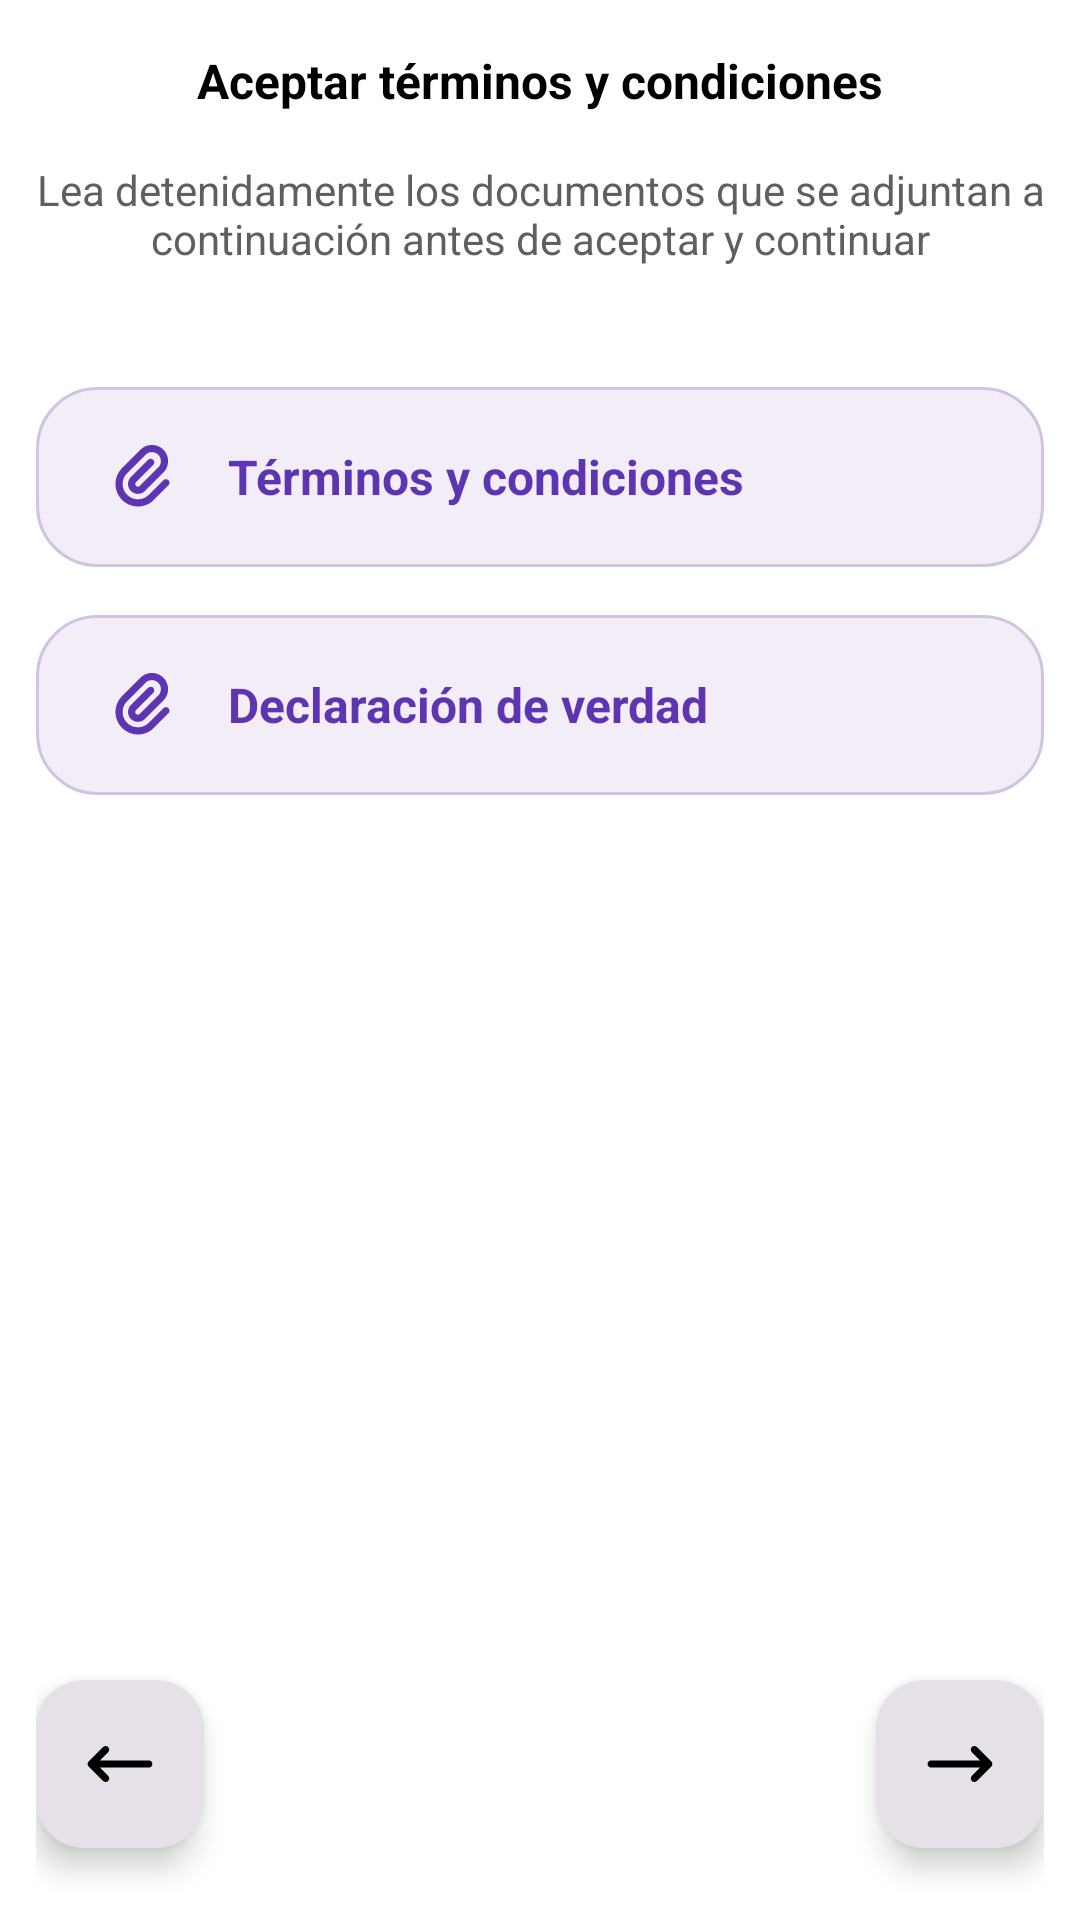

This screen was rendered from an Android layout file. Write that file and the resources it references.
<!-- AndroidManifest.xml: application theme Theme.PSS -->
<!-- res/layout/step3_fragment.xml -->
<?xml version="1.0" encoding="utf-8"?>
<androidx.constraintlayout.widget.ConstraintLayout xmlns:android="http://schemas.android.com/apk/res/android"
    xmlns:app="http://schemas.android.com/apk/res-auto"
    android:layout_width="match_parent"
    android:layout_height="match_parent"
    android:paddingHorizontal="12dp"
    android:background="#FFFFFF">

    <TextView
        android:id="@+id/tvTitlePaso3"
        android:layout_width="wrap_content"
        android:layout_height="wrap_content"
        android:layout_marginTop="16dp"
        android:text="Aceptar términos y condiciones"
        android:textColor="#000000"
        android:textSize="16sp"
        android:textStyle="bold"
        app:layout_constraintEnd_toEndOf="parent"
        app:layout_constraintStart_toStartOf="parent"
        app:layout_constraintTop_toTopOf="parent" />

    <TextView
        android:id="@+id/tvDescPaso3"
        android:layout_width="match_parent"
        android:layout_height="wrap_content"
        android:layout_marginTop="16dp"
        android:gravity="center"
        android:text="Lea detenidamente los documentos que se adjuntan a continuación antes de aceptar y continuar"
        android:textColor="@color/gris_texto"
        android:textSize="14sp"
        app:layout_constraintTop_toBottomOf="@id/tvTitlePaso3" />

    
    <LinearLayout
        android:id="@+id/btnTerminos"
        android:layout_width="match_parent"
        android:layout_height="60dp"
        android:layout_marginTop="40dp"
        android:background="@drawable/bg_button_rounded"
        android:gravity="center_vertical"
        android:orientation="horizontal"
        android:paddingHorizontal="24dp"
        app:layout_constraintTop_toBottomOf="@id/tvDescPaso3">

        <ImageView
            android:layout_width="24dp"
            android:layout_height="24dp"
            android:src="@drawable/att_icon"
            app:tint="@color/morado_texto" />

        <TextView
            android:layout_width="wrap_content"
            android:layout_height="wrap_content"
            android:layout_marginStart="16dp"
            android:text="Términos y condiciones"
            android:textColor="@color/morado_texto"
            android:textSize="16sp"
            android:textStyle="bold" />
    </LinearLayout>

    
    <LinearLayout
        android:id="@+id/btnDeclaracion"
        android:layout_width="match_parent"
        android:layout_height="60dp"
        android:layout_marginTop="16dp"
        android:background="@drawable/bg_button_rounded"
        android:gravity="center_vertical"
        android:orientation="horizontal"
        android:paddingHorizontal="24dp"
        app:layout_constraintTop_toBottomOf="@id/btnTerminos">

        <ImageView
            android:layout_width="24dp"
            android:layout_height="24dp"
            android:src="@drawable/att_icon"
            app:tint="@color/morado_texto" />

        <TextView
            android:layout_width="wrap_content"
            android:layout_height="wrap_content"
            android:layout_marginStart="16dp"
            android:text="Declaración de verdad"
            android:textColor="@color/morado_texto"
            android:textSize="16sp"
            android:textStyle="bold" />
    </LinearLayout>

    
    <com.google.android.material.floatingactionbutton.FloatingActionButton
        android:id="@+id/fabAtrasPaso3"
        android:layout_width="wrap_content"
        android:layout_height="wrap_content"
        android:layout_marginBottom="24dp"
        android:src="@drawable/left_arrow"
        app:backgroundTint="@color/lila_claro"
        app:layout_constraintBottom_toBottomOf="parent"
        app:layout_constraintStart_toStartOf="parent"
        app:tint="#000000" />

    
    <com.google.android.material.floatingactionbutton.FloatingActionButton
        android:id="@+id/fabSiguientePaso4"
        android:layout_width="wrap_content"
        android:layout_height="wrap_content"
        android:layout_marginBottom="24dp"
        android:src="@drawable/right_arrow"
        app:backgroundTint="@color/lila_claro"
        app:layout_constraintBottom_toBottomOf="parent"
        app:layout_constraintEnd_toEndOf="parent"
        app:tint="#000000" />

</androidx.constraintlayout.widget.ConstraintLayout>
<!-- resources referenced by this layout -->
<resources>
  <color name="gris_texto">#5F5F5F</color>
  <color name="lila_claro">#E6E0E9</color>
  <color name="morado_texto">#5E35B1</color>
  <!-- drawable att_icon (drawable) -->
  <vector xmlns:android="http://schemas.android.com/apk/res/android" android:height="40dp" android:viewportHeight="640" android:viewportWidth="640" android:width="40dp">
        
      <path android:fillColor="#FF000000" android:pathData="M288.6,76.8C344.8,20.6 436,20.6 492.2,76.8C548.4,133 548.4,224.2 492.2,280.4L328.2,444.4C293.8,478.8 238.1,478.8 203.7,444.4C169.3,410 169.3,354.3 203.7,319.9L356.5,167.3C369,154.8 389.3,154.8 401.8,167.3C414.3,179.8 414.3,200.1 401.8,212.6L249,365.3C239.6,374.7 239.6,389.9 249,399.2C258.4,408.5 273.6,408.6 282.9,399.2L446.9,235.2C478.1,204 478.1,153.3 446.9,122.1C415.7,90.9 365,90.9 333.8,122.1L169.8,286.1C116.7,339.2 116.7,425.3 169.8,478.4C222.9,531.5 309,531.5 362.1,478.4L492.3,348.3C504.8,335.8 525.1,335.8 537.6,348.3C550.1,360.8 550.1,381.1 537.6,393.6L407.4,523.6C329.3,601.7 202.7,601.7 124.6,523.6C46.5,445.5 46.5,318.9 124.6,240.8L288.6,76.8z"/>
      
  </vector>
  <!-- drawable bg_button_rounded (drawable) -->
  <?xml version="1.0" encoding="utf-8"?>
  <shape xmlns:android="http://schemas.android.com/apk/res/android">
      <solid android:color="#F3EDF7" />
      <corners android:radius="20dp" />
      <stroke android:width="1dp" android:color="#D0C4E0" /> 
  </shape>
  <!-- drawable left_arrow (drawable) -->
  <vector xmlns:android="http://schemas.android.com/apk/res/android" android:height="40dp" android:viewportHeight="640" android:viewportWidth="640" android:width="40dp">
        
      <path android:fillColor="#FF000000" android:pathData="M41.4,297.4C28.9,309.9 28.9,330.2 41.4,342.7L169.4,470.7C181.9,483.2 202.2,483.2 214.7,470.7C227.2,458.2 227.2,437.9 214.7,425.4L141.3,352L576,352C593.7,352 608,337.7 608,320C608,302.3 593.7,288 576,288L141.3,288L214.7,214.6C227.2,202.1 227.2,181.8 214.7,169.3C202.2,156.8 181.9,156.8 169.4,169.3L41.4,297.3z"/>
      
  </vector>
  <!-- drawable right_arrow (drawable) -->
  <vector xmlns:android="http://schemas.android.com/apk/res/android" android:height="40dp" android:viewportHeight="640" android:viewportWidth="640" android:width="40dp">
        
      <path android:fillColor="#FF000000" android:pathData="M598.6,342.6C611.1,330.1 611.1,309.8 598.6,297.3L470.6,169.3C458.1,156.8 437.8,156.8 425.3,169.3C412.8,181.8 412.8,202.1 425.3,214.6L498.7,288L64,288C46.3,288 32,302.3 32,320C32,337.7 46.3,352 64,352L498.7,352L425.3,425.4C412.8,437.9 412.8,458.2 425.3,470.7C437.8,483.2 458.1,483.2 470.6,470.7L598.6,342.7z"/>
      
  </vector>
  <style name="Theme.PSS" parent="Base.Theme.PSS" />
  <style name="Base.Theme.PSS" parent="Theme.Material3.DayNight.NoActionBar">
          
          
      </style>
</resources>
